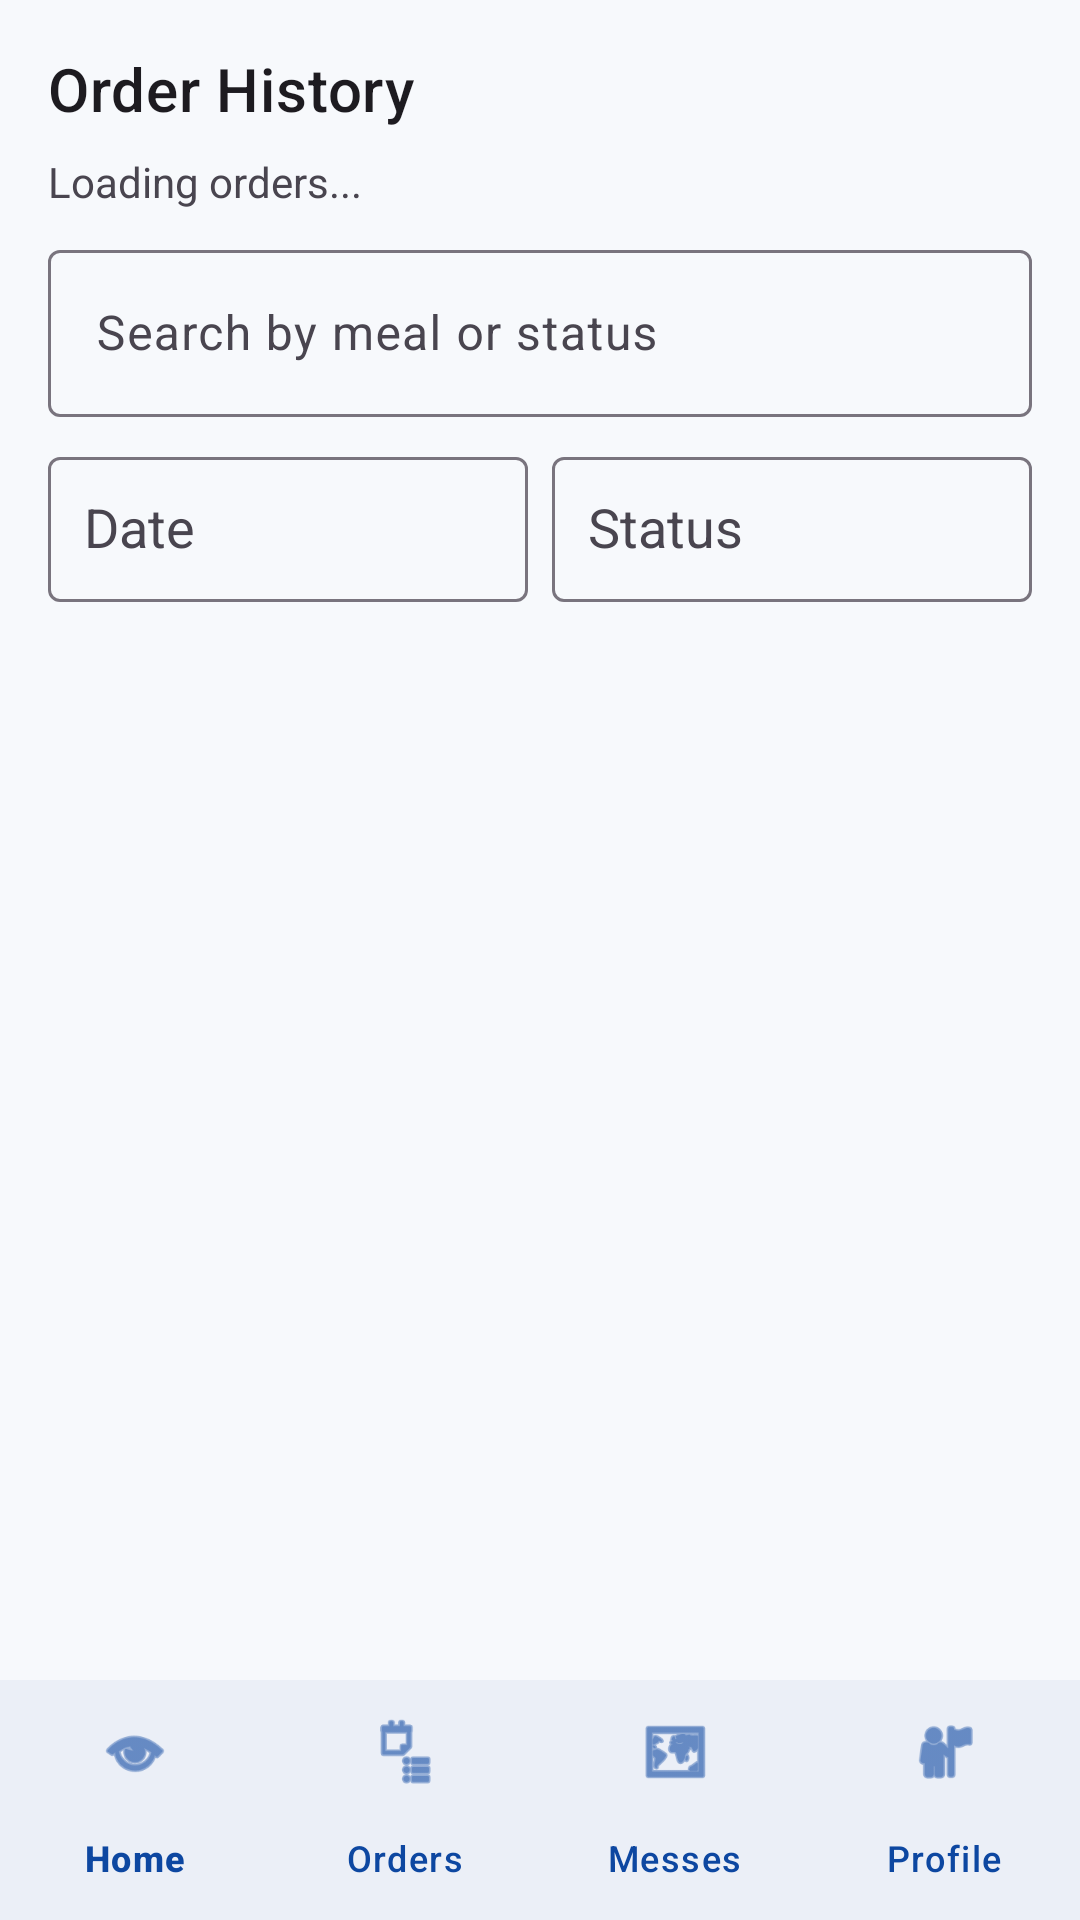

Layout XML and referenced resources for this Android screen:
<!-- AndroidManifest.xml: application theme Theme.MyMess -->
<!-- res/layout/fragment_user_orders.xml -->
<?xml version="1.0" encoding="utf-8"?>
<LinearLayout xmlns:android="http://schemas.android.com/apk/res/android"
    xmlns:app="http://schemas.android.com/apk/res-auto"
    android:layout_width="match_parent"
    android:layout_height="match_parent"
    xmlns:tools="http://schemas.android.com/tools"
    android:orientation="vertical">

    <LinearLayout
        android:layout_width="match_parent"
        android:layout_height="0dp"
        android:layout_weight="1"
        android:orientation="vertical"
        android:padding="16dp">

    <TextView
        android:layout_width="wrap_content"
        android:layout_height="wrap_content"
        android:text="Order History"
        android:textAppearance="@style/TextAppearance.MaterialComponents.Headline6" />

    <TextView
        android:id="@+id/tvInfo"
        android:layout_width="match_parent"
        android:layout_height="wrap_content"
        android:layout_marginTop="8dp"
        android:text="Loading orders..." />

    <com.google.android.material.textfield.TextInputLayout
        android:layout_width="match_parent"
        android:layout_height="wrap_content"
        android:layout_marginTop="8dp"
        android:hint="Search by meal or status">

        <com.google.android.material.textfield.TextInputEditText
            android:id="@+id/etSearchOrders"
            android:layout_width="match_parent"
            android:layout_height="wrap_content" />
    </com.google.android.material.textfield.TextInputLayout>

    <LinearLayout
        android:layout_width="match_parent"
        android:layout_height="wrap_content"
        android:layout_marginTop="8dp"
        android:orientation="horizontal">

        <com.google.android.material.textfield.TextInputLayout
            android:layout_width="0dp"
            android:layout_height="wrap_content"
            android:layout_weight="1"
            android:hint="Date">

            <AutoCompleteTextView
                android:id="@+id/actDateFilter"
                android:layout_width="match_parent"
                android:layout_height="wrap_content"
                android:inputType="none"
                android:padding="12dp"/>
        </com.google.android.material.textfield.TextInputLayout>

        <com.google.android.material.textfield.TextInputLayout
            android:layout_width="0dp"
            android:layout_height="wrap_content"
            android:layout_marginStart="8dp"
            android:layout_weight="1"
            android:hint="Status">

            <AutoCompleteTextView
                android:id="@+id/actStatusFilter"
                android:layout_width="match_parent"
                android:layout_height="wrap_content"
                android:inputType="none"
                android:padding="12dp" />
        </com.google.android.material.textfield.TextInputLayout>
    </LinearLayout>

    <LinearLayout
        android:layout_width="match_parent"
        android:layout_height="wrap_content"
        android:layout_marginTop="8dp"
        android:visibility="gone"
        android:orientation="horizontal">

        <com.google.android.material.button.MaterialButton
            android:id="@+id/btnRefreshOrders"
            style="@style/Widget.MaterialComponents.Button.OutlinedButton"
            android:layout_width="wrap_content"
            android:layout_height="wrap_content"
            android:text="Refresh" />

        <ProgressBar
            android:id="@+id/progressBar"
            android:layout_width="wrap_content"
            android:layout_height="wrap_content"
            android:layout_gravity="center_vertical"
            android:layout_marginStart="12dp" />
    </LinearLayout>

        <androidx.recyclerview.widget.RecyclerView
            android:id="@+id/rvOrders"
            android:layout_width="match_parent"
            android:layout_height="0dp"
            android:layout_marginTop="12dp"
            android:layout_weight="1"
            tools:itemCount="1"
            tools:listitem="@layout/item_order_history"/>
    </LinearLayout>

    <com.google.android.material.bottomnavigation.BottomNavigationView
        android:id="@+id/bottomNavUser"
        android:layout_width="match_parent"
        android:layout_height="wrap_content"
        android:background="?attr/colorSurface"
        app:itemIconTint="?attr/colorPrimary"
        app:itemTextColor="?attr/colorPrimary"
        app:labelVisibilityMode="labeled"
        app:menu="@menu/user_bottom_nav_menu" />

</LinearLayout>
<!-- res/layout/item_order_history.xml (included above) -->
<?xml version="1.0" encoding="utf-8"?>
<com.google.android.material.card.MaterialCardView xmlns:android="http://schemas.android.com/apk/res/android"
    android:layout_width="match_parent"
    android:layout_height="wrap_content"
    android:layout_marginBottom="10dp">

    <LinearLayout
        android:layout_width="match_parent"
        android:layout_height="wrap_content"
        android:orientation="vertical"
        android:padding="12dp">

        <TextView
            android:id="@+id/tvMeal"
            android:layout_width="match_parent"
            android:layout_height="wrap_content"
            android:textStyle="bold" />

        <TextView
            android:id="@+id/tvMeta"
            android:layout_width="match_parent"
            android:layout_height="wrap_content"
            android:layout_marginTop="4dp" />

        <TextView
            android:id="@+id/tvStatus"
            android:layout_width="match_parent"
            android:layout_height="wrap_content"
            android:layout_marginTop="4dp" />

        <TextView
            android:id="@+id/tvPrice"
            android:layout_width="match_parent"
            android:layout_height="wrap_content"
            android:layout_marginTop="6dp"
            android:textStyle="bold" />
    </LinearLayout>

</com.google.android.material.card.MaterialCardView>
<!-- resources referenced by this layout -->
<resources>
  <style name="Theme.MyMess" parent="Base.Theme.MyMess" />
  <style name="Base.Theme.MyMess" parent="Theme.Material3.DayNight.NoActionBar">
          <item name="colorPrimary">@color/brand_primary</item>
          <item name="colorOnPrimary">@color/brand_on_primary</item>
          <item name="colorSecondary">@color/brand_secondary</item>
          <item name="android:colorBackground">@color/brand_background</item>
          <item name="colorSurface">@color/brand_surface</item>
          <item name="colorError">@color/brand_error</item>
      </style>
  <color name="brand_primary">#0D47A1</color>
  <color name="brand_on_primary">#FFFFFFFF</color>
  <color name="brand_secondary">#1565C0</color>
  <color name="brand_background">#F7F9FC</color>
  <color name="brand_surface">#FFFFFFFF</color>
  <color name="brand_error">#B3261E</color>
</resources>
